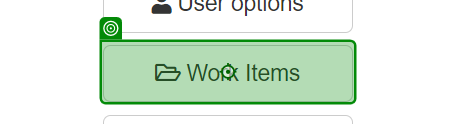
Workflow: Main

Step 1: click on the button 'Work Items' in window 'ACME System 1 - Dashboard' (chrome.exe)
